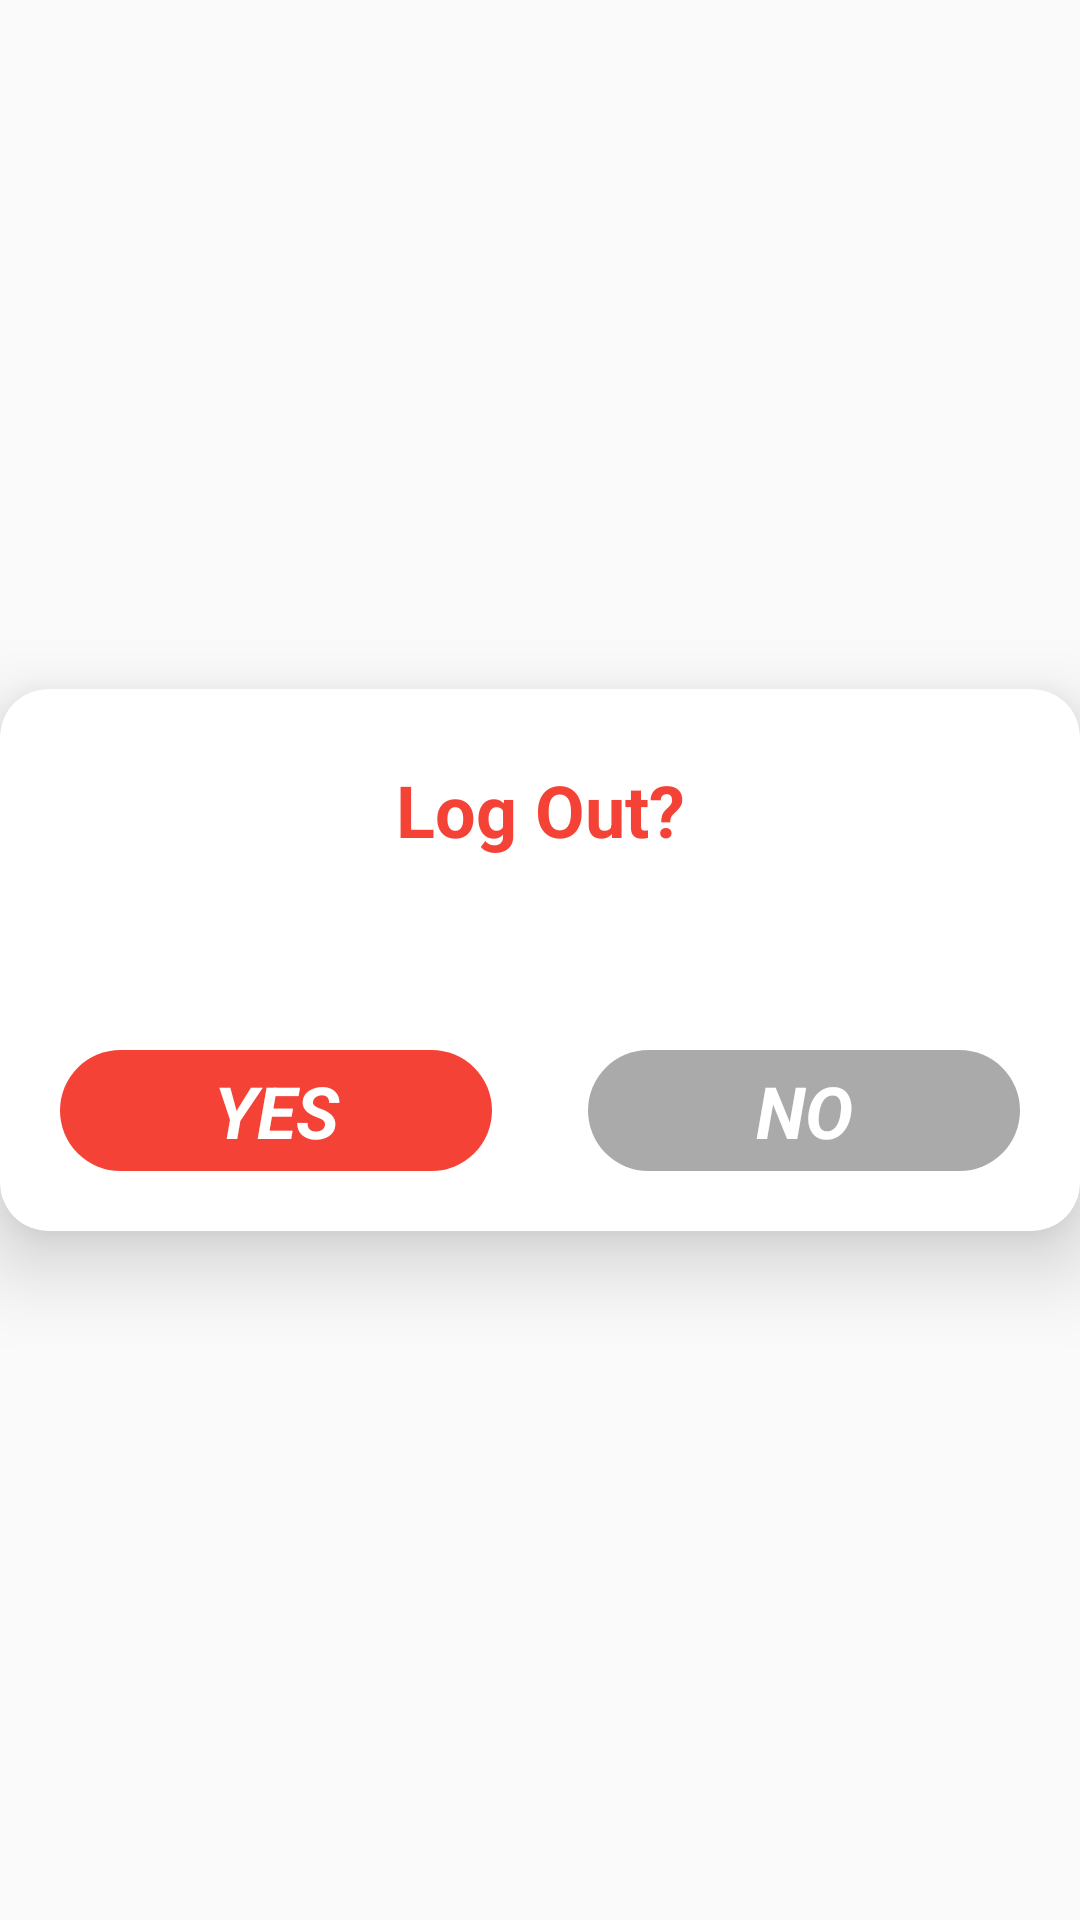

The Android layout XML behind this screen, and the referenced resources:
<!-- AndroidManifest.xml: application theme AppTheme -->
<!-- res/layout/alert_logout.xml -->
<?xml version="1.0" encoding="utf-8"?>
<androidx.constraintlayout.widget.ConstraintLayout xmlns:android="http://schemas.android.com/apk/res/android"
    xmlns:app="http://schemas.android.com/apk/res-auto"
    xmlns:tools="http://schemas.android.com/tools"
    android:layout_width="match_parent"
    android:layout_height="wrap_content"
    android:background="@android:color/transparent">

    <androidx.cardview.widget.CardView
        android:layout_width="match_parent"
        android:layout_height="wrap_content"
        app:cardCornerRadius="16dp"
        app:cardElevation="16dp"
        app:layout_constraintBottom_toBottomOf="parent"
        app:layout_constraintEnd_toEndOf="parent"
        app:layout_constraintStart_toStartOf="parent"
        app:layout_constraintTop_toTopOf="parent">

        <androidx.constraintlayout.widget.ConstraintLayout
            android:layout_width="match_parent"
            android:layout_height="match_parent">

            <TextView
                android:id="@+id/textView18"
                android:layout_width="wrap_content"
                android:layout_height="wrap_content"
                android:layout_marginTop="24dp"
                android:layout_marginBottom="64dp"
                android:text="@string/log_out_question"
                android:textAppearance="@style/TextAppearance.AppCompat.Large"
                android:textColor="@color/my_red"
                android:textSize="24sp"
                android:textStyle="bold"
                app:layout_constraintBottom_toTopOf="@+id/linearLayout2"
                app:layout_constraintEnd_toEndOf="parent"
                app:layout_constraintStart_toStartOf="parent"
                app:layout_constraintTop_toTopOf="parent" />


            <LinearLayout
                android:id="@+id/linearLayout2"
                android:layout_width="0dp"
                android:layout_height="wrap_content"
                android:layout_marginStart="20dp"
                android:layout_marginTop="48dp"
                android:layout_marginEnd="20dp"
                android:layout_marginBottom="20dp"
                android:orientation="horizontal"
                app:layout_constraintBottom_toBottomOf="parent"
                app:layout_constraintEnd_toEndOf="parent"
                app:layout_constraintStart_toStartOf="parent">

                <TextView
                    android:id="@+id/log_out_true"
                    android:layout_width="0dp"
                    android:layout_height="wrap_content"
                    android:layout_marginRight="16dp"
                    android:layout_weight="1"
                    android:background="@drawable/rounded_sides"
                    android:fontFamily="sans-serif"
                    android:gravity="center"
                    android:paddingStart="4dp"
                    android:paddingTop="4dp"
                    android:paddingEnd="4dp"
                    android:paddingBottom="4dp"
                    android:text="@string/yes_override"
                    android:textColor="@color/cardview_light_background"
                    android:textSize="24sp"
                    android:textStyle="bold|italic" />

                <TextView
                    android:id="@+id/log_out_no"
                    android:layout_width="0dp"
                    android:layout_height="wrap_content"
                    android:layout_marginStart="16dp"
                    android:layout_weight="1"
                    android:background="@drawable/line_progress_background"
                    android:gravity="center"
                    android:paddingStart="4dp"
                    android:paddingTop="4dp"
                    android:paddingEnd="4dp"
                    android:paddingBottom="4dp"
                    android:text="@string/no_override"
                    android:textColor="@color/cardview_light_background"
                    android:textSize="24sp"
                    android:textStyle="bold|italic" />
            </LinearLayout>

        </androidx.constraintlayout.widget.ConstraintLayout>
    </androidx.cardview.widget.CardView>
</androidx.constraintlayout.widget.ConstraintLayout>
<!-- resources referenced by this layout -->
<resources>
  <color name="my_red">#F44336</color>
  <!-- drawable line_progress_background (drawable) -->
  <?xml version="1.0" encoding="utf-8"?>
  <shape xmlns:android="http://schemas.android.com/apk/res/android"
      android:shape="rectangle"
      android:useLevel="false">
      <solid
          android:color="@android:color/darker_gray"/>
      <corners
          android:radius="100dp"/>
  </shape>
  <!-- drawable rounded_sides (drawable) -->
  <?xml version="1.0" encoding="utf-8"?>
  <selector xmlns:android="http://schemas.android.com/apk/res/android">
    
  
      <item>
          <shape>
              <corners android:radius="150dp"/>
              <solid android:color="@color/my_red"/>
              
          </shape>
      </item>
  </selector>
  <string name="log_out_question">Log Out?</string>
  <string name="no_override">NO</string>
  <string name="yes_override">YES</string>
  <style name="AppTheme" parent="Theme.AppCompat.Light.NoActionBar">
          
          <item name="colorPrimary">@color/colorPrimary</item>
          <item name="colorPrimaryDark">@color/colorPrimaryDark</item>
          <item name="colorAccent">@color/colorAccent</item>
          <item name="android:screenOrientation">portrait</item>
      </style>
  <color name="colorPrimary">#6200EE</color>
  <color name="colorPrimaryDark">#80565559</color>
  <color name="colorAccent">#03DAC5</color>
</resources>
